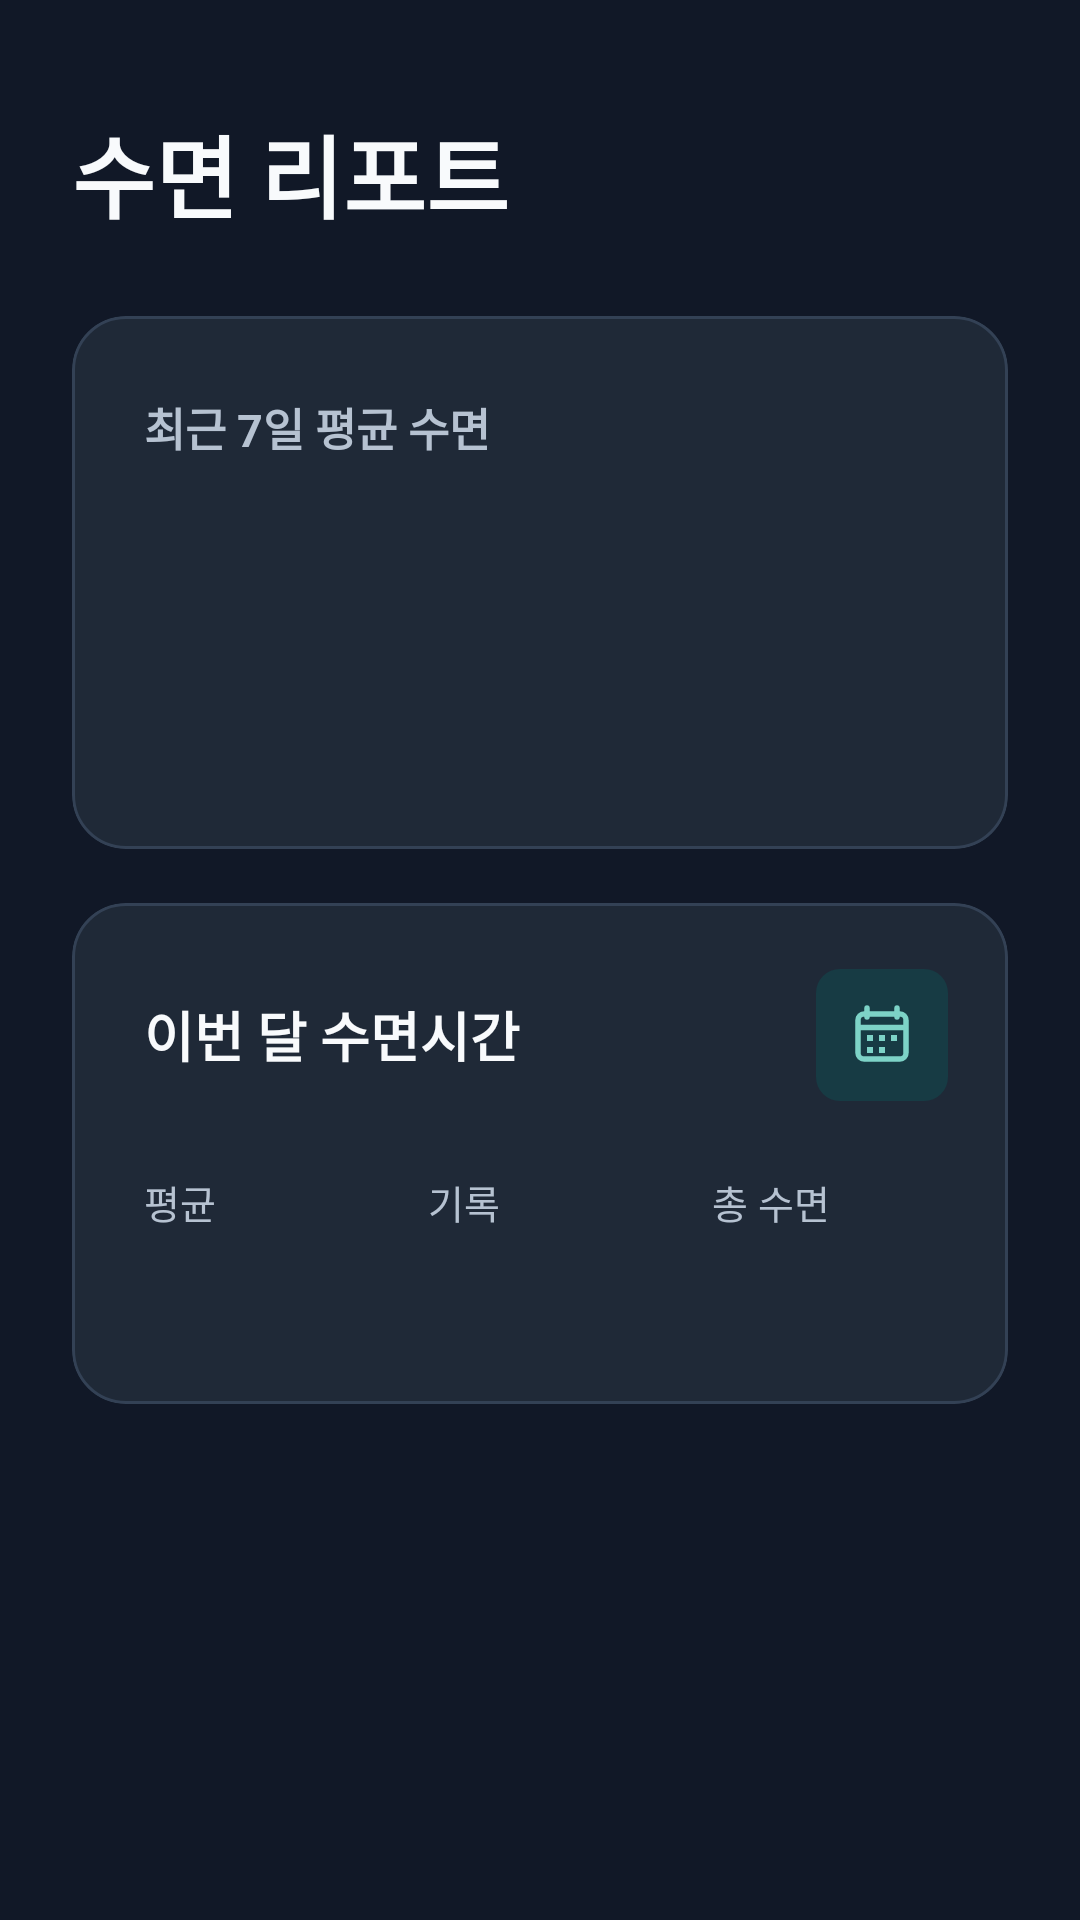

Produce the Android XML layout that renders to this screen, including the resource entries it uses.
<!-- AndroidManifest.xml: application theme Theme.Lura -->
<!-- res/layout/fragment_report.xml -->
<?xml version="1.0" encoding="utf-8"?>
<androidx.core.widget.NestedScrollView xmlns:android="http://schemas.android.com/apk/res/android"
    xmlns:app="http://schemas.android.com/apk/res-auto"
    xmlns:tools="http://schemas.android.com/tools"
    android:layout_width="match_parent"
    android:layout_height="match_parent"
    android:background="@android:color/transparent"
    android:fillViewport="true"
    tools:context=".ReportFragment">

    <LinearLayout
        android:layout_width="match_parent"
        android:layout_height="wrap_content"
        android:orientation="vertical"
        android:paddingStart="24dp"
        android:paddingTop="36dp"
        android:paddingEnd="24dp"
        android:paddingBottom="32dp">

        <TextView
            android:id="@+id/report_title"
            android:layout_width="match_parent"
            android:layout_height="wrap_content"
            android:includeFontPadding="false"
            android:text="@string/report_title"
            android:textColor="@color/lura_text_primary"
            android:textSize="30sp"
            android:textStyle="bold" />

        <com.google.android.material.card.MaterialCardView
            android:id="@+id/recent_average_card"
            android:layout_width="match_parent"
            android:layout_height="wrap_content"
            android:layout_marginTop="26dp"
            app:cardBackgroundColor="@color/lura_surface"
            app:cardCornerRadius="18dp"
            app:cardElevation="0dp"
            app:strokeColor="@color/lura_stroke"
            app:strokeWidth="1dp">

            <LinearLayout
                android:layout_width="match_parent"
                android:layout_height="wrap_content"
                android:orientation="vertical"
                android:paddingStart="24dp"
                android:paddingTop="26dp"
                android:paddingEnd="24dp"
                android:paddingBottom="26dp">

                <TextView
                    android:id="@+id/recent_average_label"
                    android:layout_width="match_parent"
                    android:layout_height="wrap_content"
                    android:text="@string/report_recent_average_label"
                    android:textColor="@color/lura_text_secondary"
                    android:textSize="15sp"
                    android:textStyle="bold" />

                <TextView
                    android:id="@+id/recent_average_duration"
                    android:layout_width="match_parent"
                    android:layout_height="wrap_content"
                    android:layout_marginTop="14dp"
                    android:includeFontPadding="false"
                    android:textColor="@color/lura_text_primary"
                    android:textSize="44sp"
                    android:textStyle="bold"
                    tools:text="6시간 42분" />

                <TextView
                    android:id="@+id/recent_average_basis"
                    android:layout_width="match_parent"
                    android:layout_height="wrap_content"
                    android:layout_marginTop="18dp"
                    android:textColor="@color/lura_text_secondary"
                    android:textSize="15sp"
                    tools:text="5일 기록 기준" />
            </LinearLayout>
        </com.google.android.material.card.MaterialCardView>

        <com.google.android.material.card.MaterialCardView
            android:id="@+id/month_summary_card"
            android:layout_width="match_parent"
            android:layout_height="wrap_content"
            android:layout_marginTop="18dp"
            android:clickable="true"
            android:focusable="true"
            android:foreground="?attr/selectableItemBackground"
            app:cardBackgroundColor="@color/lura_surface"
            app:cardCornerRadius="18dp"
            app:cardElevation="0dp"
            app:strokeColor="@color/lura_stroke"
            app:strokeWidth="1dp">

            <LinearLayout
                android:layout_width="match_parent"
                android:layout_height="wrap_content"
                android:orientation="vertical"
                android:paddingStart="24dp"
                android:paddingTop="22dp"
                android:paddingEnd="20dp"
                android:paddingBottom="24dp">

                <LinearLayout
                    android:layout_width="match_parent"
                    android:layout_height="wrap_content"
                    android:gravity="center_vertical"
                    android:orientation="horizontal">

                    <TextView
                        android:id="@+id/month_summary_label"
                        android:layout_width="0dp"
                        android:layout_height="wrap_content"
                        android:layout_weight="1"
                        android:text="@string/report_month_summary_label"
                        android:textColor="@color/lura_text_primary"
                        android:textSize="18sp"
                        android:textStyle="bold" />

                    <ImageView
                        android:id="@+id/month_calendar_icon"
                        android:layout_width="44dp"
                        android:layout_height="44dp"
                        android:background="@drawable/bg_mood_chip"
                        android:clickable="true"
                        android:contentDescription="@string/report_calendar_content_description"
                        android:focusable="true"
                        android:foreground="?attr/selectableItemBackgroundBorderless"
                        android:padding="10dp"
                        android:src="@drawable/ic_nav_report"
                        app:tint="@color/lura_accent" />
                </LinearLayout>

                <LinearLayout
                    android:id="@+id/month_summary_metrics"
                    android:layout_width="match_parent"
                    android:layout_height="wrap_content"
                    android:layout_marginTop="24dp"
                    android:gravity="center"
                    android:orientation="horizontal">

                    <LinearLayout
                        android:layout_width="0dp"
                        android:layout_height="wrap_content"
                        android:layout_weight="1"
                        android:orientation="vertical">

                        <TextView
                            android:layout_width="match_parent"
                            android:layout_height="wrap_content"
                            android:text="@string/report_month_average_label"
                            android:textColor="@color/lura_text_secondary"
                            android:textSize="13sp" />

                        <TextView
                            android:id="@+id/month_average_duration"
                            android:layout_width="match_parent"
                            android:layout_height="wrap_content"
                            android:layout_marginTop="8dp"
                            android:includeFontPadding="false"
                            android:textColor="@color/lura_accent"
                            android:textSize="22sp"
                            android:textStyle="bold"
                            tools:text="6시간 30분" />
                    </LinearLayout>

                    <LinearLayout
                        android:layout_width="0dp"
                        android:layout_height="wrap_content"
                        android:layout_marginStart="16dp"
                        android:layout_weight="1"
                        android:orientation="vertical">

                        <TextView
                            android:layout_width="match_parent"
                            android:layout_height="wrap_content"
                            android:text="@string/report_month_record_days_label"
                            android:textColor="@color/lura_text_secondary"
                            android:textSize="13sp" />

                        <TextView
                            android:id="@+id/month_recorded_days"
                            android:layout_width="match_parent"
                            android:layout_height="wrap_content"
                            android:layout_marginTop="8dp"
                            android:includeFontPadding="false"
                            android:textColor="@color/lura_text_primary"
                            android:textSize="22sp"
                            android:textStyle="bold"
                            tools:text="12" />
                    </LinearLayout>

                    <LinearLayout
                        android:layout_width="0dp"
                        android:layout_height="wrap_content"
                        android:layout_marginStart="16dp"
                        android:layout_weight="1"
                        android:orientation="vertical">

                        <TextView
                            android:layout_width="match_parent"
                            android:layout_height="wrap_content"
                            android:text="@string/report_month_total_label"
                            android:textColor="@color/lura_text_secondary"
                            android:textSize="13sp" />

                        <TextView
                            android:id="@+id/month_total_duration"
                            android:layout_width="match_parent"
                            android:layout_height="wrap_content"
                            android:layout_marginTop="8dp"
                            android:includeFontPadding="false"
                            android:textColor="@color/lura_text_primary"
                            android:textSize="22sp"
                            android:textStyle="bold"
                            tools:text="78시간" />
                    </LinearLayout>
                </LinearLayout>
            </LinearLayout>
        </com.google.android.material.card.MaterialCardView>
    </LinearLayout>
</androidx.core.widget.NestedScrollView>
<!-- resources referenced by this layout -->
<resources>
  <color name="lura_accent">#7DD3C7</color>
  <color name="lura_stroke">#334155</color>
  <color name="lura_surface">#1F2937</color>
  <color name="lura_text_primary">#F8FAFC</color>
  <color name="lura_text_secondary">#B6C2D1</color>
  <!-- drawable bg_mood_chip (drawable) -->
  <?xml version="1.0" encoding="utf-8"?>
  <shape xmlns:android="http://schemas.android.com/apk/res/android"
      android:shape="rectangle">
      <solid android:color="@color/lura_chip_background" />
      <corners android:radius="8dp" />
  </shape>
  <!-- drawable ic_nav_report (drawable) -->
  <?xml version="1.0" encoding="utf-8"?>
  <vector xmlns:android="http://schemas.android.com/apk/res/android"
      android:width="24dp"
      android:height="24dp"
      android:viewportWidth="24"
      android:viewportHeight="24">
      <path
          android:fillColor="@android:color/transparent"
          android:pathData="M7,3L7,6M17,3L17,6M4.5,9.5L19.5,9.5M6,5L18,5C19.1046,5 20,5.8954 20,7L20,18C20,19.1046 19.1046,20 18,20L6,20C4.8954,20 4,19.1046 4,18L4,7C4,5.8954 4.8954,5 6,5Z"
          android:strokeColor="#FFFFFFFF"
          android:strokeLineCap="round"
          android:strokeLineJoin="round"
          android:strokeWidth="1.8" />
      <path
          android:fillColor="#FFFFFFFF"
          android:pathData="M7,12L9,12L9,14L7,14Z" />
      <path
          android:fillColor="#FFFFFFFF"
          android:pathData="M11,12L13,12L13,14L11,14Z" />
      <path
          android:fillColor="#FFFFFFFF"
          android:pathData="M15,12L17,12L17,14L15,14Z" />
      <path
          android:fillColor="#FFFFFFFF"
          android:pathData="M7,16L9,16L9,18L7,18Z" />
      <path
          android:fillColor="#FFFFFFFF"
          android:pathData="M11,16L13,16L13,18L11,18Z" />
  </vector>
  <string name="report_calendar_content_description">월간 수면 달력 보기</string>
  <string name="report_month_average_label">평균</string>
  <string name="report_month_record_days_label">기록</string>
  <string name="report_month_summary_label">이번 달 수면시간</string>
  <string name="report_month_total_label">총 수면</string>
  <string name="report_recent_average_label">최근 7일 평균 수면</string>
  <string name="report_title">수면 리포트</string>
  <style name="Theme.Lura" parent="Base.Theme.Lura" />
  <color name="lura_chip_background">#173B44</color>
  <style name="Base.Theme.Lura" parent="Theme.Material3.DayNight.NoActionBar">
          <item name="android:windowBackground">@color/lura_background</item>
          <item name="android:windowNoTitle">true</item>
          <item name="android:windowActionBar">false</item>
          <item name="android:windowLightStatusBar">false</item>
          <item name="android:statusBarColor">@color/lura_background</item>
          <item name="android:navigationBarColor">@color/lura_background</item>
          <item name="colorPrimary">@color/lura_accent</item>
          <item name="colorOnPrimary">@color/lura_background</item>
          <item name="colorSurface">@color/lura_surface</item>
          <item name="colorOnSurface">@color/lura_text_primary</item>
      </style>
  <color name="lura_background">#111827</color>
</resources>
